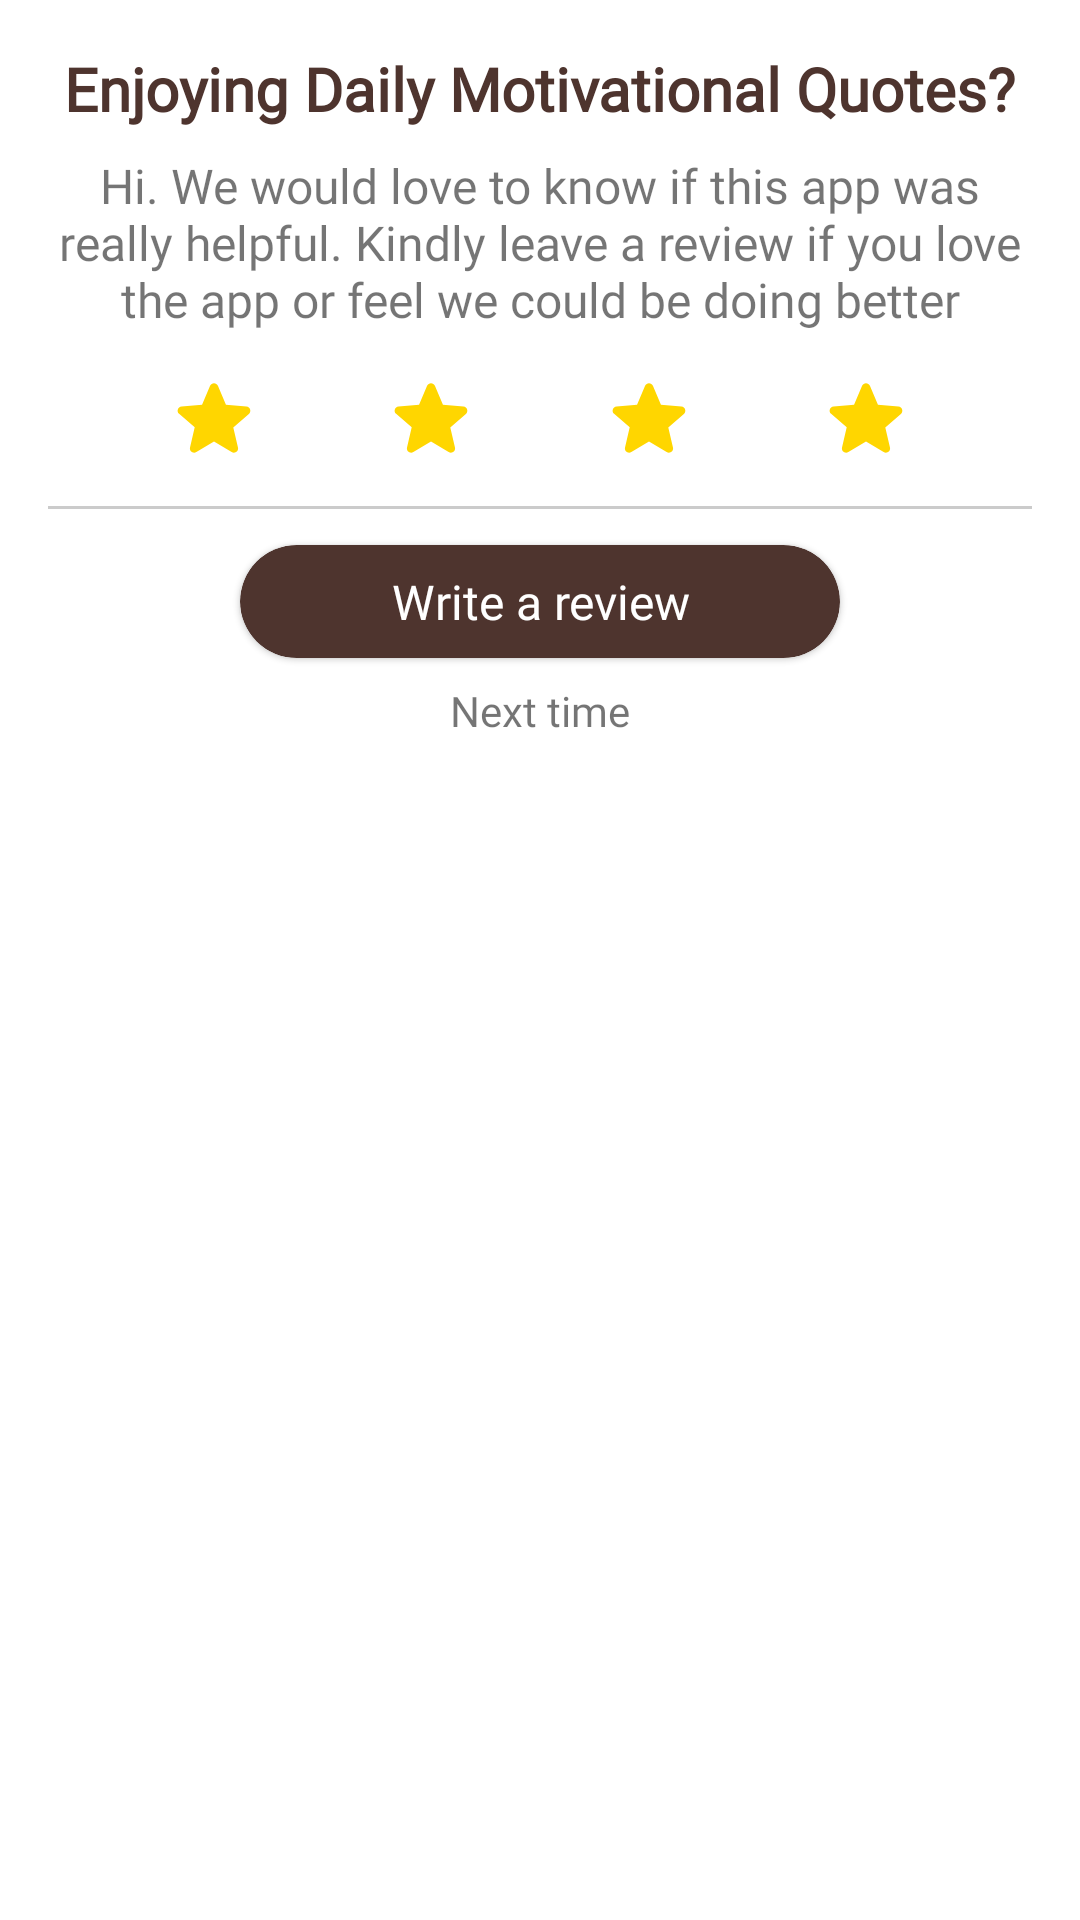

Here is an Android app screen rendered from its layout file. Give the layout XML and the strings, colors and styles it references.
<!-- AndroidManifest.xml: application theme Theme.NewDailyMotivationalQuotes.NoActionBar -->
<!-- res/layout/layout_ratings_dialog.xml -->
<?xml version="1.0" encoding="utf-8"?>
<androidx.constraintlayout.widget.ConstraintLayout xmlns:android="http://schemas.android.com/apk/res/android"
    xmlns:app="http://schemas.android.com/apk/res-auto"
    xmlns:tools="http://schemas.android.com/tools"
    android:layout_width="match_parent"
    android:layout_height="wrap_content"
    android:padding="16dp">

    <TextView
        android:id="@+id/textView13"
        android:layout_width="wrap_content"
        android:layout_height="wrap_content"
        android:fontFamily="@font/raleway_bold"
        android:text="@string/ratings_title"
        android:textColor="@color/color_primary"
        android:textSize="20sp"
        android:textStyle="bold"
        app:layout_constraintEnd_toEndOf="parent"
        app:layout_constraintStart_toStartOf="parent"
        app:layout_constraintTop_toTopOf="parent" />

    <TextView
        android:id="@+id/textView14"
        android:layout_width="wrap_content"
        android:layout_height="wrap_content"
        android:layout_marginTop="8dp"
        android:fontFamily="@font/raleway_semi_bold"
        android:gravity="center"
        android:text="@string/ratings_message"
        android:textSize="16sp"
        app:layout_constraintEnd_toEndOf="parent"
        app:layout_constraintStart_toStartOf="parent"
        app:layout_constraintTop_toBottomOf="@+id/textView13" />

    <com.google.android.material.card.MaterialCardView
        android:id="@+id/review_card"
        android:layout_width="200dp"
        android:layout_height="wrap_content"
        android:layout_marginTop="12dp"
        app:cardBackgroundColor="@color/color_primary"
        app:layout_constraintEnd_toEndOf="@+id/textView14"
        app:layout_constraintStart_toStartOf="@+id/view3"
        app:layout_constraintTop_toBottomOf="@+id/view3"
        app:shapeAppearanceOverlay="@style/CornerSize50Percent">

        <androidx.constraintlayout.widget.ConstraintLayout
            android:layout_width="match_parent"
            android:layout_height="wrap_content"
            android:padding="8dp">

            <TextView
                android:id="@+id/review"
                android:layout_width="wrap_content"
                android:layout_height="wrap_content"
                android:fontFamily="@font/raleway_bold"
                android:gravity="center_horizontal"
                android:maxLines="1"
                android:text="@string/ratings_review"
                android:textColor="@color/white"
                android:textSize="16sp"
                app:layout_constraintBottom_toBottomOf="parent"
                app:layout_constraintEnd_toEndOf="parent"
                app:layout_constraintStart_toStartOf="parent"
                app:layout_constraintTop_toTopOf="parent" />
        </androidx.constraintlayout.widget.ConstraintLayout>
    </com.google.android.material.card.MaterialCardView>

    <TextView
        android:id="@+id/next_time"
        android:layout_width="wrap_content"
        android:layout_height="wrap_content"
        android:layout_marginTop="8dp"
        android:text="@string/ratings_next_time"
        android:fontFamily="@font/raleway_medium"
        app:layout_constraintEnd_toEndOf="@+id/review_card"
        app:layout_constraintStart_toStartOf="@+id/review_card"
        app:layout_constraintTop_toBottomOf="@+id/review_card" />

    <ImageView
        android:id="@+id/imageView13"
        android:layout_width="@dimen/ratings_star_size"
        android:layout_height="@dimen/ratings_star_size"
        android:layout_marginTop="12dp"
        app:layout_constraintEnd_toStartOf="@+id/imageView14"
        app:layout_constraintHorizontal_bias="0.5"
        app:layout_constraintStart_toStartOf="parent"
        app:layout_constraintTop_toBottomOf="@+id/textView14"
        app:srcCompat="@drawable/ratings_star" />

    <ImageView
        android:id="@+id/imageView14"
        android:layout_width="@dimen/ratings_star_size"
        android:layout_height="@dimen/ratings_star_size"
        app:layout_constraintBottom_toBottomOf="@+id/imageView13"
        app:layout_constraintEnd_toStartOf="@+id/imageView15"
        app:layout_constraintHorizontal_bias="0.5"
        app:layout_constraintStart_toEndOf="@+id/imageView13"
        app:layout_constraintTop_toTopOf="@+id/imageView13"
        app:srcCompat="@drawable/ratings_star" />

    <ImageView
        android:id="@+id/imageView15"
        android:layout_width="@dimen/ratings_star_size"
        android:layout_height="@dimen/ratings_star_size"
        app:layout_constraintBottom_toBottomOf="@+id/imageView14"
        app:layout_constraintEnd_toStartOf="@+id/imageView16"
        app:layout_constraintHorizontal_bias="0.5"
        app:layout_constraintStart_toEndOf="@+id/imageView14"
        app:layout_constraintTop_toTopOf="@+id/imageView14"
        app:srcCompat="@drawable/ratings_star" />

    <ImageView
        android:id="@+id/imageView16"
        android:layout_width="@dimen/ratings_star_size"
        android:layout_height="@dimen/ratings_star_size"
        app:layout_constraintBottom_toBottomOf="@+id/imageView15"
        app:layout_constraintEnd_toEndOf="parent"
        app:layout_constraintHorizontal_bias="0.5"
        app:layout_constraintStart_toEndOf="@+id/imageView15"
        app:layout_constraintTop_toTopOf="@+id/imageView15"
        app:srcCompat="@drawable/ratings_star" />

    <View
        android:id="@+id/view3"
        android:layout_width="match_parent"
        android:layout_height="1dp"
        android:layout_marginTop="12dp"
        android:background="@color/color_grey_divider"
        app:layout_constraintEnd_toEndOf="@+id/textView14"
        app:layout_constraintStart_toStartOf="@+id/textView14"
        app:layout_constraintTop_toBottomOf="@+id/imageView13" />
</androidx.constraintlayout.widget.ConstraintLayout>
<!-- resources referenced by this layout -->
<resources>
  <color name="color_grey_divider">#CBCBCB</color>
  <color name="color_primary">#4e342e</color>
  <color name="white">#FFFFFFFF</color>
  <dimen name="ratings_star_size">34dp</dimen>
  <!-- drawable ratings_star (drawable) -->
  <vector android:height="24dp" android:tint="#FFD600"
      android:viewportHeight="24" android:viewportWidth="24"
      android:width="24dp" xmlns:android="http://schemas.android.com/apk/res/android">
      <path android:fillColor="@android:color/white" android:pathData="M12,17.27l4.15,2.51c0.76,0.46 1.69,-0.22 1.49,-1.08l-1.1,-4.72l3.67,-3.18c0.67,-0.58 0.31,-1.68 -0.57,-1.75l-4.83,-0.41l-1.89,-4.46c-0.34,-0.81 -1.5,-0.81 -1.84,0L9.19,8.63L4.36,9.04c-0.88,0.07 -1.24,1.17 -0.57,1.75l3.67,3.18l-1.1,4.72c-0.2,0.86 0.73,1.54 1.49,1.08L12,17.27z"/>
  </vector>
  <string name="ratings_message">Hi. We would love to know if this app was really helpful. Kindly leave a review if you love the app or feel we could be doing better</string>
  <string name="ratings_next_time">Next time</string>
  <string name="ratings_review">Write a review</string>
  <string name="ratings_title">Enjoying Daily Motivational Quotes?</string>
  <style name="CornerSize50Percent" parent="ShapeAppearanceOverlay">
          <item name="cornerSize">50%</item>
          <item name="cornerFamily">rounded</item>
      </style>
  <style name="Theme.NewDailyMotivationalQuotes.NoActionBar">
          <item name="windowActionBar">false</item>
          <item name="windowNoTitle">true</item>
      </style>
</resources>
